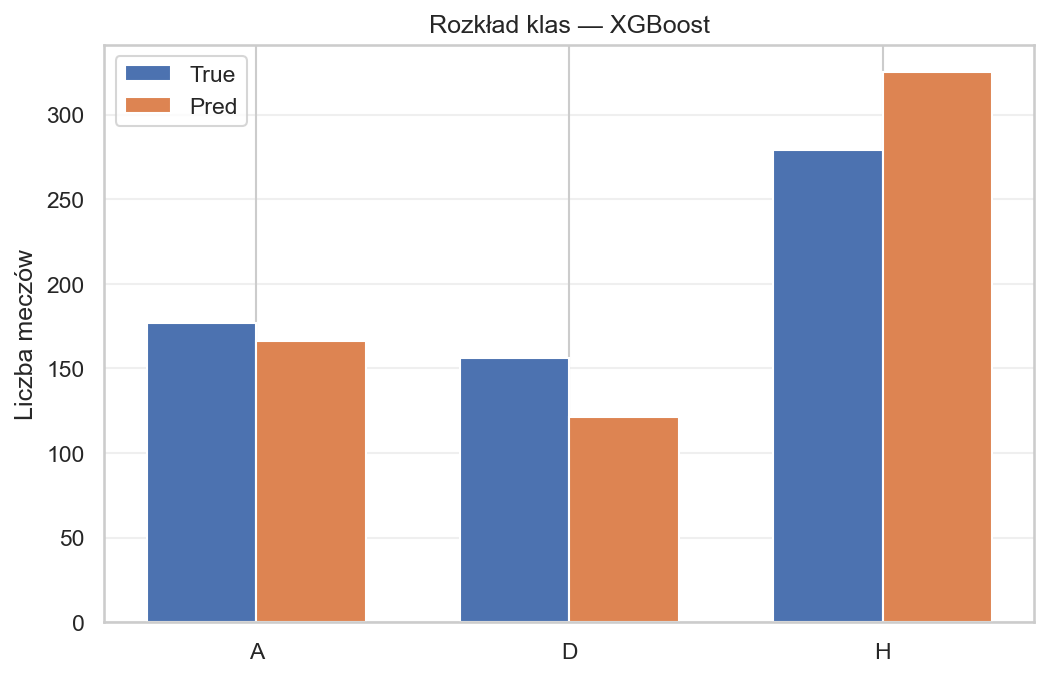

The table this chart was drawn from, first rows:
Class, True_Count, Pred_Count
A, 177, 166
D, 156, 121
H, 279, 325
